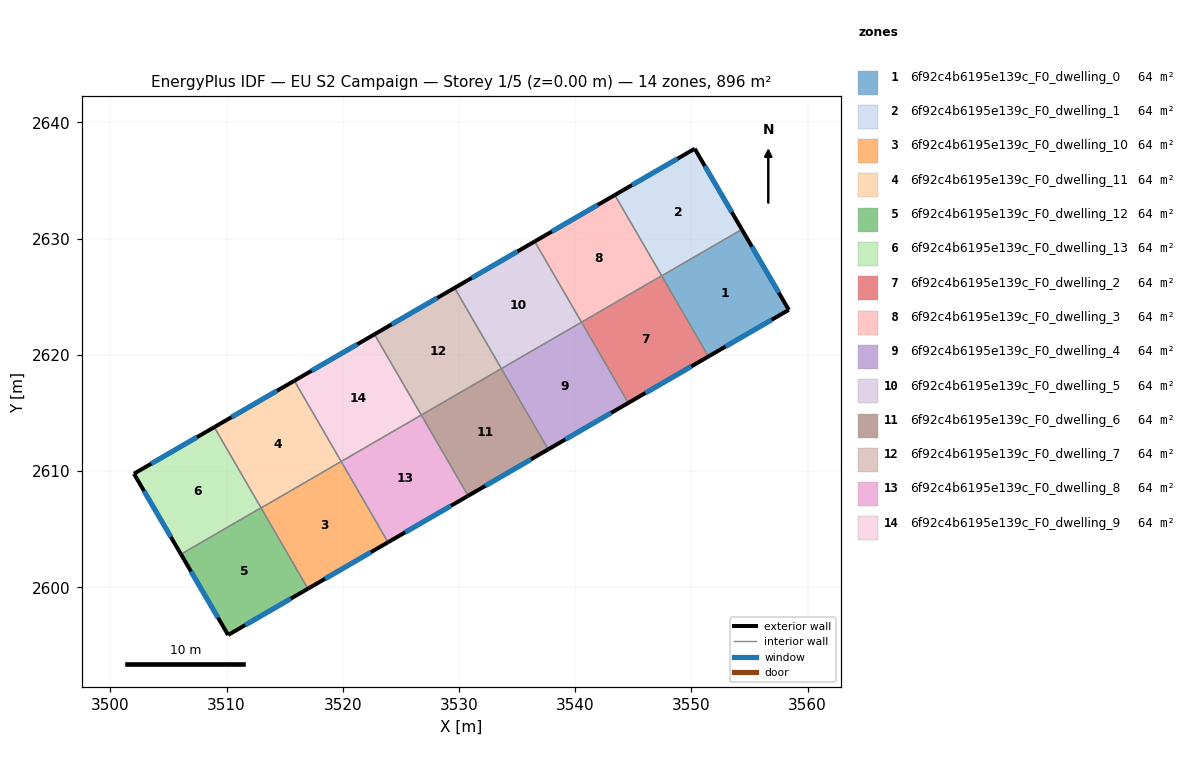
=== STOREY PLAN SPEC (per zone: floor XY polygon, exterior-wall plan segments, windows/doors) ===
zone 1: 6f92c4b6195e139c_F0_dwelling_0  (64.0 m²)
  floor: (3554.35, 2630.80) (3558.39, 2623.87) (3551.47, 2619.86) (3547.45, 2626.80)
  exterior wall: (3558.39, 2623.87) – (3554.35, 2630.80)  [8.0 m]
    window: (3557.52, 2625.36) – (3555.21, 2629.31)  [7.9 m²]
  exterior wall: (3551.47, 2619.86) – (3558.39, 2623.87)  [8.0 m]
    window: (3552.95, 2620.72) – (3556.91, 2623.01)  [7.8 m²]
  interior walls: 2
zone 2: 6f92c4b6195e139c_F0_dwelling_1  (64.0 m²)
  floor: (3550.29, 2637.74) (3554.35, 2630.80) (3547.45, 2626.80) (3543.41, 2633.76)
  exterior wall: (3554.35, 2630.80) – (3550.29, 2637.74)  [8.0 m]
    window: (3553.48, 2632.28) – (3551.16, 2636.25)  [7.9 m²]
  exterior wall: (3550.29, 2637.74) – (3543.41, 2633.76)  [7.9 m]
    window: (3548.82, 2636.89) – (3544.89, 2634.61)  [7.8 m²]
  interior walls: 3
zone 3: 6f92c4b6195e139c_F0_dwelling_10  (64.0 m²)
  floor: (3519.86, 2610.82) (3523.89, 2603.87) (3517.00, 2599.87) (3512.97, 2606.82)
  exterior wall: (3517.00, 2599.87) – (3523.89, 2603.87)  [8.0 m]
    window: (3518.48, 2600.73) – (3522.42, 2603.01)  [7.8 m²]
  interior walls: 3
zone 4: 6f92c4b6195e139c_F0_dwelling_11  (64.0 m²)
  floor: (3515.83, 2617.77) (3519.86, 2610.82) (3512.97, 2606.82) (3508.94, 2613.78)
  exterior wall: (3515.83, 2617.77) – (3508.94, 2613.78)  [8.0 m]
    window: (3514.36, 2616.92) – (3510.42, 2614.63)  [7.8 m²]
  interior walls: 4
zone 5: 6f92c4b6195e139c_F0_dwelling_12  (64.0 m²)
  floor: (3512.97, 2606.84) (3517.00, 2599.87) (3510.13, 2595.89) (3506.07, 2602.84)
  exterior wall: (3510.13, 2595.89) – (3517.00, 2599.87)  [7.9 m]
    window: (3511.60, 2596.74) – (3515.53, 2599.02)  [7.8 m²]
  exterior wall: (3506.07, 2602.84) – (3510.13, 2595.89)  [8.0 m]
    window: (3506.94, 2601.35) – (3509.26, 2597.38)  [7.9 m²]
  interior walls: 3
zone 6: 6f92c4b6195e139c_F0_dwelling_13  (64.0 m²)
  floor: (3508.94, 2613.78) (3512.97, 2606.84) (3506.07, 2602.84) (3502.03, 2609.77)
  exterior wall: (3502.03, 2609.77) – (3506.07, 2602.84)  [8.0 m]
    window: (3502.89, 2608.29) – (3505.21, 2604.32)  [7.9 m²]
  exterior wall: (3508.94, 2613.78) – (3502.03, 2609.77)  [8.0 m]
    window: (3507.46, 2612.92) – (3503.51, 2610.63)  [7.8 m²]
  interior walls: 2
zone 7: 6f92c4b6195e139c_F0_dwelling_2  (64.0 m²)
  floor: (3547.44, 2626.81) (3551.47, 2619.86) (3544.58, 2615.86) (3540.55, 2622.81)
  exterior wall: (3544.58, 2615.86) – (3551.47, 2619.86)  [8.0 m]
    window: (3546.05, 2616.72) – (3549.99, 2619.00)  [7.8 m²]
  interior walls: 4
zone 8: 6f92c4b6195e139c_F0_dwelling_3  (64.0 m²)
  floor: (3543.41, 2633.76) (3547.44, 2626.81) (3540.55, 2622.81) (3536.52, 2629.76)
  exterior wall: (3543.41, 2633.76) – (3536.52, 2629.76)  [8.0 m]
    window: (3541.94, 2632.90) – (3538.00, 2630.62)  [7.8 m²]
  interior walls: 3
zone 9: 6f92c4b6195e139c_F0_dwelling_4  (64.0 m²)
  floor: (3540.55, 2622.81) (3544.58, 2615.86) (3537.68, 2611.86) (3533.65, 2618.81)
  exterior wall: (3537.68, 2611.86) – (3544.58, 2615.86)  [8.0 m]
    window: (3539.16, 2612.72) – (3543.10, 2615.01)  [7.8 m²]
  interior walls: 3
zone 10: 6f92c4b6195e139c_F0_dwelling_5  (64.0 m²)
  floor: (3536.52, 2629.76) (3540.55, 2622.81) (3533.65, 2618.81) (3529.62, 2625.76)
  exterior wall: (3536.52, 2629.76) – (3529.62, 2625.76)  [8.0 m]
    window: (3535.04, 2628.90) – (3531.10, 2626.62)  [7.8 m²]
  interior walls: 3
zone 11: 6f92c4b6195e139c_F0_dwelling_6  (64.0 m²)
  floor: (3533.65, 2618.81) (3537.68, 2611.86) (3530.79, 2607.87) (3526.76, 2614.82)
  exterior wall: (3530.79, 2607.87) – (3537.68, 2611.86)  [8.0 m]
    window: (3532.26, 2608.72) – (3536.20, 2611.01)  [7.8 m²]
  interior walls: 3
zone 12: 6f92c4b6195e139c_F0_dwelling_7  (64.0 m²)
  floor: (3529.62, 2625.76) (3533.65, 2618.81) (3526.76, 2614.82) (3522.73, 2621.77)
  exterior wall: (3529.62, 2625.76) – (3522.73, 2621.77)  [8.0 m]
    window: (3528.15, 2624.91) – (3524.20, 2622.62)  [7.8 m²]
  interior walls: 3
zone 13: 6f92c4b6195e139c_F0_dwelling_8  (64.0 m²)
  floor: (3526.76, 2614.82) (3530.79, 2607.87) (3523.89, 2603.87) (3519.86, 2610.82)
  exterior wall: (3523.89, 2603.87) – (3530.79, 2607.87)  [8.0 m]
    window: (3525.37, 2604.73) – (3529.31, 2607.01)  [7.8 m²]
  interior walls: 3
zone 14: 6f92c4b6195e139c_F0_dwelling_9  (64.0 m²)
  floor: (3522.73, 2621.77) (3526.76, 2614.82) (3519.86, 2610.82) (3515.83, 2617.77)
  exterior wall: (3522.73, 2621.77) – (3515.83, 2617.77)  [8.0 m]
    window: (3521.25, 2620.91) – (3517.31, 2618.63)  [7.8 m²]
  interior walls: 3

=== DERIVED (storey summary) ===
Building: EU S2 Campaign
Storey: 1 of 5  (floor level z = 0.00 m)
Storey gross floor area: 896.3 m²
Zones on this storey: 14
  - 6f92c4b6195e139c_F0_dwelling_0: floor 64.0 m²; exterior wall 16.0 m (48.0 m²); 2 window(s) 15.7 m²; WWR 32.7%
  - 6f92c4b6195e139c_F0_dwelling_1: floor 64.0 m²; exterior wall 16.0 m (48.0 m²); 2 window(s) 15.7 m²; WWR 32.7%
  - 6f92c4b6195e139c_F0_dwelling_10: floor 64.0 m²; exterior wall 8.0 m (23.9 m²); 1 window(s) 7.8 m²; WWR 32.7%
  - 6f92c4b6195e139c_F0_dwelling_11: floor 64.0 m²; exterior wall 8.0 m (23.9 m²); 1 window(s) 7.8 m²; WWR 32.7%
  - 6f92c4b6195e139c_F0_dwelling_12: floor 64.0 m²; exterior wall 16.0 m (48.0 m²); 2 window(s) 15.7 m²; WWR 32.7%
  - 6f92c4b6195e139c_F0_dwelling_13: floor 64.0 m²; exterior wall 16.0 m (48.1 m²); 2 window(s) 15.7 m²; WWR 32.7%
  - 6f92c4b6195e139c_F0_dwelling_2: floor 64.0 m²; exterior wall 8.0 m (23.9 m²); 1 window(s) 7.8 m²; WWR 32.7%
  - 6f92c4b6195e139c_F0_dwelling_3: floor 64.0 m²; exterior wall 8.0 m (23.9 m²); 1 window(s) 7.8 m²; WWR 32.7%
  - 6f92c4b6195e139c_F0_dwelling_4: floor 64.0 m²; exterior wall 8.0 m (23.9 m²); 1 window(s) 7.8 m²; WWR 32.7%
  - 6f92c4b6195e139c_F0_dwelling_5: floor 64.0 m²; exterior wall 8.0 m (23.9 m²); 1 window(s) 7.8 m²; WWR 32.7%
  - 6f92c4b6195e139c_F0_dwelling_6: floor 64.0 m²; exterior wall 8.0 m (23.9 m²); 1 window(s) 7.8 m²; WWR 32.7%
  - 6f92c4b6195e139c_F0_dwelling_7: floor 64.0 m²; exterior wall 8.0 m (23.9 m²); 1 window(s) 7.8 m²; WWR 32.7%
  - 6f92c4b6195e139c_F0_dwelling_8: floor 64.0 m²; exterior wall 8.0 m (23.9 m²); 1 window(s) 7.8 m²; WWR 32.7%
  - 6f92c4b6195e139c_F0_dwelling_9: floor 64.0 m²; exterior wall 8.0 m (23.9 m²); 1 window(s) 7.8 m²; WWR 32.7%
Zone adjacency (shared interzone walls):
  - 6f92c4b6195e139c_F0_dwelling_0 ↔ 6f92c4b6195e139c_F0_dwelling_1
  - 6f92c4b6195e139c_F0_dwelling_0 ↔ 6f92c4b6195e139c_F0_dwelling_2
  - 6f92c4b6195e139c_F0_dwelling_1 ↔ 6f92c4b6195e139c_F0_dwelling_2
  - 6f92c4b6195e139c_F0_dwelling_1 ↔ 6f92c4b6195e139c_F0_dwelling_3
  - 6f92c4b6195e139c_F0_dwelling_10 ↔ 6f92c4b6195e139c_F0_dwelling_11
  - 6f92c4b6195e139c_F0_dwelling_10 ↔ 6f92c4b6195e139c_F0_dwelling_12
  - 6f92c4b6195e139c_F0_dwelling_10 ↔ 6f92c4b6195e139c_F0_dwelling_8
  - 6f92c4b6195e139c_F0_dwelling_11 ↔ 6f92c4b6195e139c_F0_dwelling_12
  - 6f92c4b6195e139c_F0_dwelling_11 ↔ 6f92c4b6195e139c_F0_dwelling_13
  - 6f92c4b6195e139c_F0_dwelling_11 ↔ 6f92c4b6195e139c_F0_dwelling_9
  - 6f92c4b6195e139c_F0_dwelling_12 ↔ 6f92c4b6195e139c_F0_dwelling_13
  - 6f92c4b6195e139c_F0_dwelling_2 ↔ 6f92c4b6195e139c_F0_dwelling_3
  - 6f92c4b6195e139c_F0_dwelling_2 ↔ 6f92c4b6195e139c_F0_dwelling_4
  - 6f92c4b6195e139c_F0_dwelling_3 ↔ 6f92c4b6195e139c_F0_dwelling_5
  - 6f92c4b6195e139c_F0_dwelling_4 ↔ 6f92c4b6195e139c_F0_dwelling_5
  - 6f92c4b6195e139c_F0_dwelling_4 ↔ 6f92c4b6195e139c_F0_dwelling_6
  - 6f92c4b6195e139c_F0_dwelling_5 ↔ 6f92c4b6195e139c_F0_dwelling_7
  - 6f92c4b6195e139c_F0_dwelling_6 ↔ 6f92c4b6195e139c_F0_dwelling_7
  - 6f92c4b6195e139c_F0_dwelling_6 ↔ 6f92c4b6195e139c_F0_dwelling_8
  - 6f92c4b6195e139c_F0_dwelling_7 ↔ 6f92c4b6195e139c_F0_dwelling_9
  - 6f92c4b6195e139c_F0_dwelling_8 ↔ 6f92c4b6195e139c_F0_dwelling_9